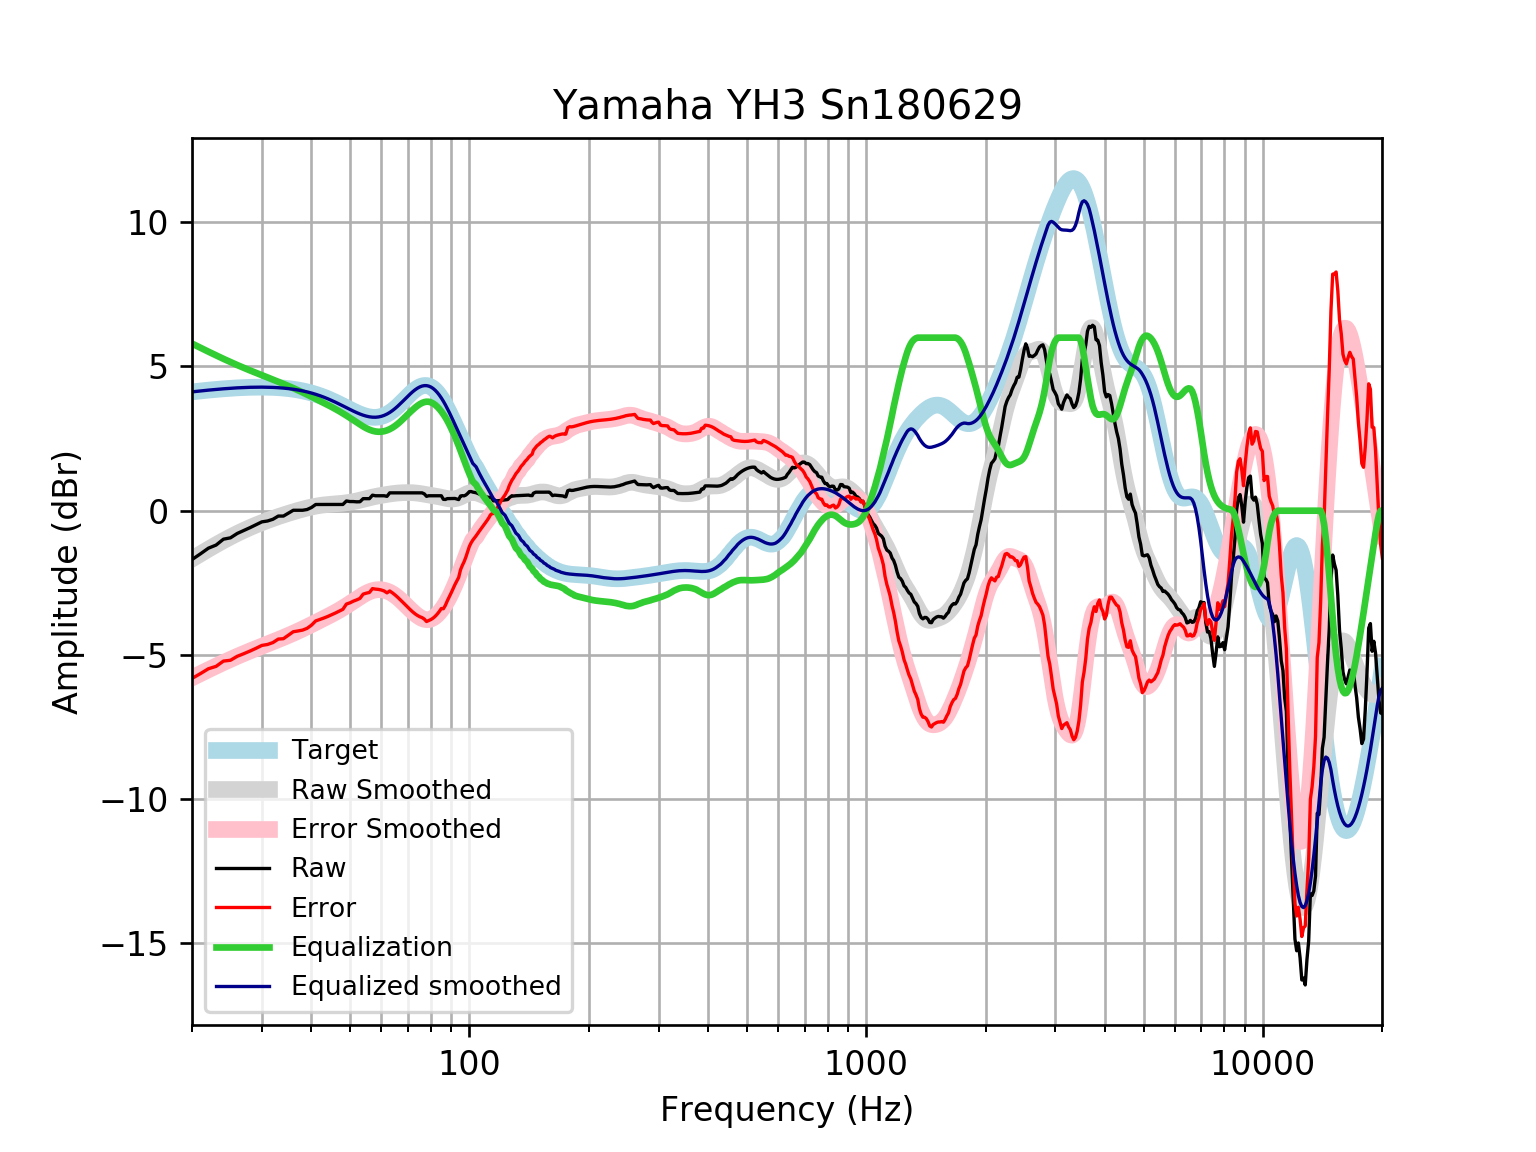

The file beside this chart, header and first rows:
frequency, raw, error, smoothed, error_smoothed, equalization, equalized_raw, equalized_smoothed, target
20, -1.694, -5.815, -1.674, -5.794, 5.794, 4.1, 4.121, 4.121
21, -1.496, -5.649, -1.498, -5.65, 5.65, 4.154, 4.152, 4.152
22, -1.299, -5.479, -1.334, -5.514, 5.514, 4.215, 4.18, 4.18
23, -1.192, -5.397, -1.181, -5.386, 5.386, 4.194, 4.205, 4.205
24, -0.9875, -5.214, -1.039, -5.266, 5.266, 4.278, 4.227, 4.227
25, -0.9406, -5.185, -0.9092, -5.154, 5.154, 4.213, 4.245, 4.245
26, -0.7892, -5.048, -0.7907, -5.05, 5.05, 4.261, 4.259, 4.259
27, -0.6886, -4.959, -0.6829, -4.954, 4.954, 4.265, 4.271, 4.271
28, -0.5881, -4.866, -0.5849, -4.863, 4.863, 4.275, 4.279, 4.278
29, -0.4875, -4.77, -0.4955, -4.779, 4.779, 4.291, 4.283, 4.283
30, -0.3869, -4.671, -0.4139, -4.698, 4.698, 4.311, 4.284, 4.284
31, -0.3567, -4.638, -0.3389, -4.62, 4.62, 4.264, 4.281, 4.281
32, -0.2958, -4.571, -0.2698, -4.545, 4.545, 4.249, 4.275, 4.275
33, -0.1858, -4.451, -0.2058, -4.471, 4.471, 4.285, 4.265, 4.265
34, -0.1858, -4.437, -0.1464, -4.398, 4.398, 4.212, 4.251, 4.251
35, -0.08268, -4.316, -0.09106, -4.324, 4.324, 4.242, 4.233, 4.233
36, 0.01539, -4.196, -0.03946, -4.251, 4.251, 4.266, 4.211, 4.211
37, 0.01539, -4.17, 0.008498, -4.176, 4.176, 4.192, 4.185, 4.185
38, 0.01539, -4.139, 0.05265, -4.101, 4.101, 4.117, 4.154, 4.155
39, 0.04119, -4.079, 0.09254, -4.026, 4.026, 4.067, 4.119, 4.12
40, 0.1107, -3.97, 0.1276, -3.952, 3.952, 4.062, 4.079, 4.08
41, 0.2152, -3.821, 0.1573, -3.878, 3.878, 4.093, 4.035, 4.037
42, 0.2165, -3.772, 0.1815, -3.806, 3.806, 4.022, 3.987, 3.989
43, 0.2165, -3.72, 0.2005, -3.735, 3.735, 3.951, 3.935, 3.937
44, 0.2165, -3.665, 0.2151, -3.665, 3.665, 3.881, 3.88, 3.881
45, 0.2165, -3.606, 0.2268, -3.594, 3.594, 3.811, 3.821, 3.823
46, 0.2165, -3.546, 0.237, -3.523, 3.523, 3.74, 3.76, 3.762
47, 0.2165, -3.483, 0.2475, -3.45, 3.45, 3.667, 3.698, 3.7
48, 0.2165, -3.42, 0.2596, -3.375, 3.375, 3.592, 3.635, 3.636
49, 0.3372, -3.236, 0.2743, -3.298, 3.298, 3.635, 3.572, 3.574
50, 0.3171, -3.195, 0.2922, -3.219, 3.219, 3.536, 3.512, 3.512
51, 0.3171, -3.137, 0.3134, -3.14, 3.14, 3.457, 3.454, 3.454
52, 0.3077, -3.092, 0.3376, -3.063, 3.063, 3.37, 3.4, 3.4
53, 0.3105, -3.041, 0.364, -2.988, 2.988, 3.299, 3.352, 3.351
54, 0.4177, -2.892, 0.3917, -2.92, 2.92, 3.337, 3.311, 3.31
55, 0.4177, -2.859, 0.4195, -2.859, 2.859, 3.277, 3.279, 3.276
56, 0.4177, -2.835, 0.4462, -2.809, 2.809, 3.227, 3.255, 3.253
57, 0.5383, -2.701, 0.4711, -2.771, 2.771, 3.309, 3.242, 3.239
58, 0.5183, -2.718, 0.4936, -2.747, 2.747, 3.265, 3.24, 3.237
59, 0.5183, -2.728, 0.5138, -2.736, 2.736, 3.255, 3.25, 3.246
60, 0.5183, -2.749, 0.5321, -2.74, 2.74, 3.258, 3.272, 3.268
61, 0.5183, -2.783, 0.549, -2.756, 2.756, 3.275, 3.305, 3.301
62, 0.4982, -2.848, 0.5648, -2.786, 2.786, 3.284, 3.35, 3.346
63, 0.6188, -2.783, 0.5795, -2.827, 2.827, 3.445, 3.406, 3.402
64, 0.6188, -2.849, 0.5928, -2.878, 2.878, 3.497, 3.471, 3.468
65, 0.6188, -2.923, 0.6042, -2.94, 2.94, 3.559, 3.545, 3.542
66, 0.6188, -3.003, 0.6134, -3.011, 3.011, 3.63, 3.625, 3.622
67, 0.6188, -3.089, 0.6201, -3.089, 3.089, 3.708, 3.709, 3.707
68, 0.6188, -3.177, 0.6245, -3.172, 3.172, 3.791, 3.796, 3.796
69, 0.6188, -3.265, 0.6269, -3.257, 3.257, 3.876, 3.884, 3.884
70, 0.6188, -3.351, 0.6275, -3.342, 3.342, 3.961, 3.97, 3.97
71, 0.6188, -3.434, 0.6264, -3.425, 3.425, 4.043, 4.051, 4.053
72, 0.6188, -3.509, 0.6231, -3.503, 3.503, 4.121, 4.126, 4.128
73, 0.6189, -3.576, 0.6174, -3.575, 3.575, 4.193, 4.192, 4.195
74, 0.6189, -3.632, 0.609, -3.639, 3.639, 4.258, 4.248, 4.251
75, 0.6189, -3.676, 0.598, -3.693, 3.693, 4.312, 4.291, 4.295
76, 0.6189, -3.707, 0.5849, -3.736, 3.736, 4.355, 4.321, 4.325
77, 0.5831, -3.758, 0.5708, -3.766, 3.766, 4.349, 4.336, 4.341
78, 0.4983, -3.842, 0.5566, -3.779, 3.779, 4.278, 4.336, 4.34
79, 0.5182, -3.806, 0.5433, -3.777, 3.777, 4.295, 4.32, 4.324
... 553 more rows
